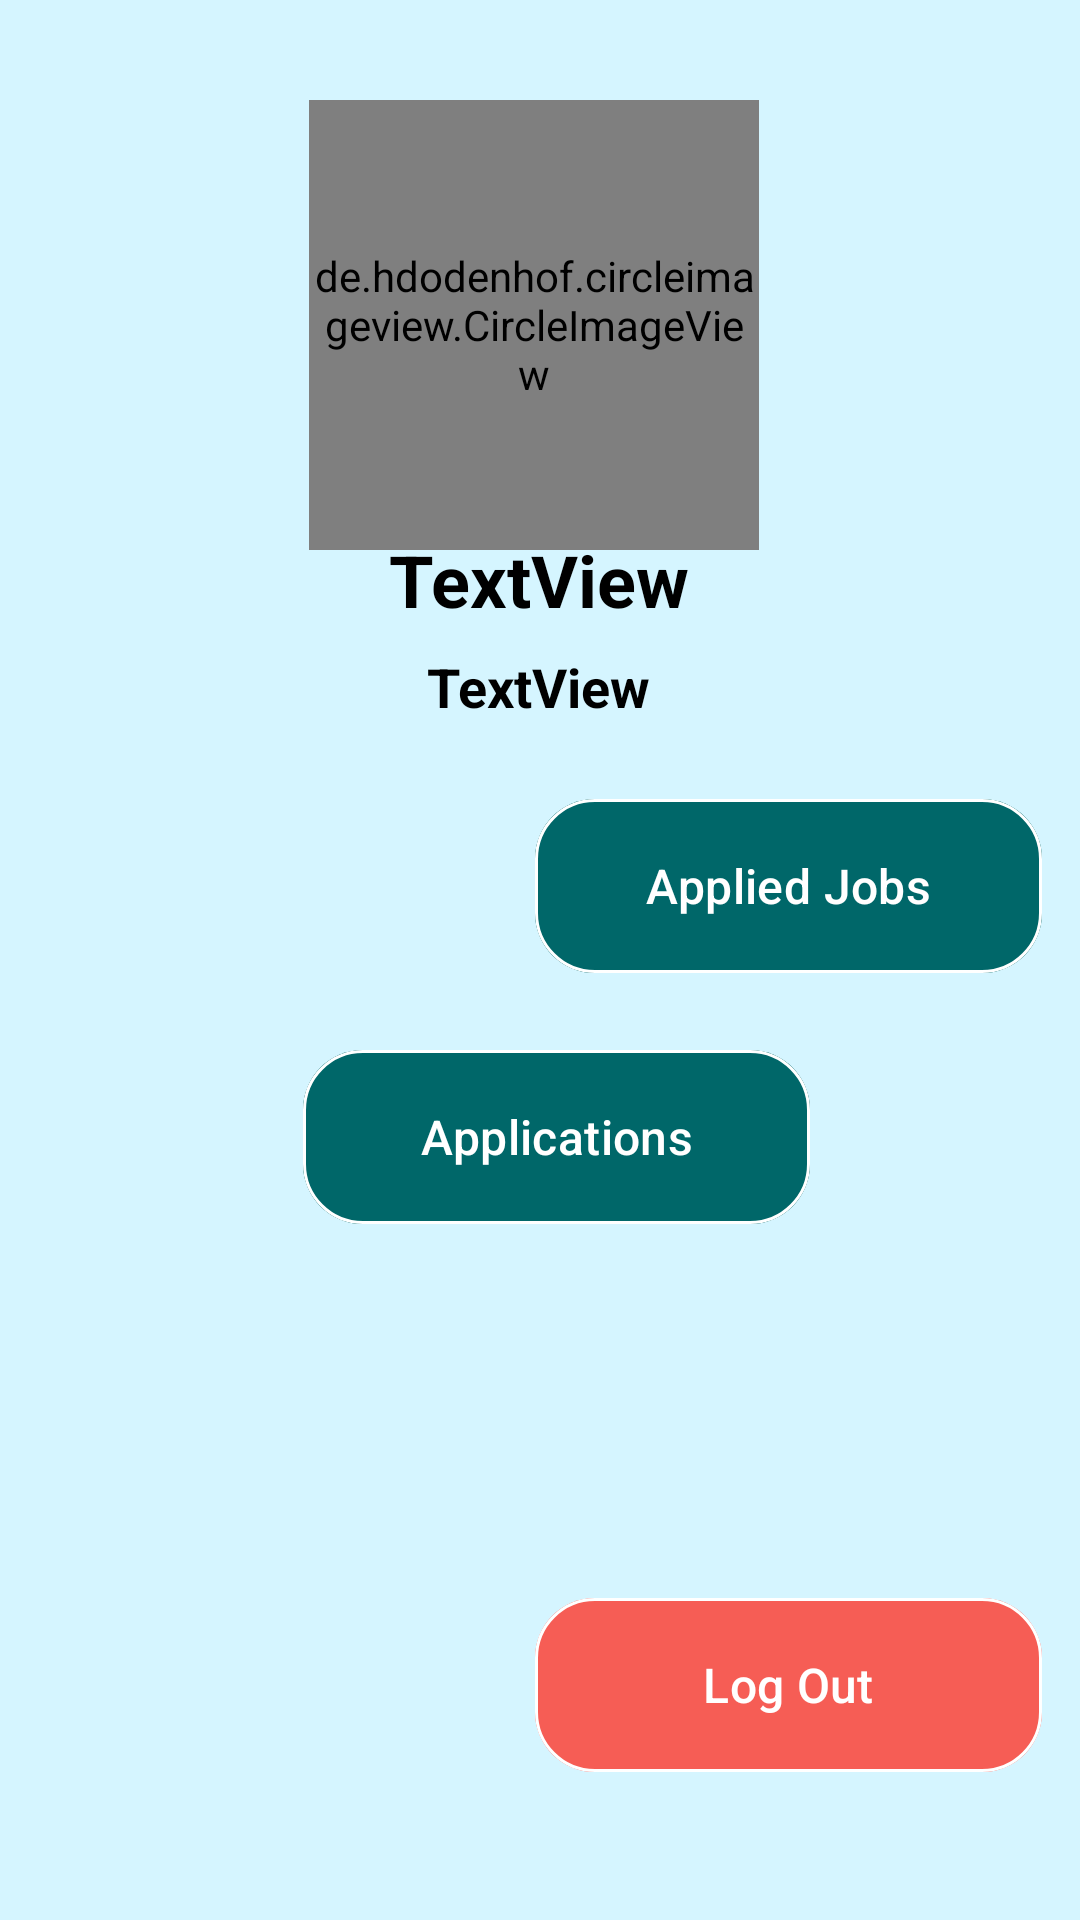

Android layout source for this screen:
<!-- AndroidManifest.xml: application theme Theme.Food_wastage_management -->
<!-- res/layout/activity_slideactivity.xml -->
<?xml version="1.0" encoding="utf-8"?>
<androidx.constraintlayout.widget.ConstraintLayout
    xmlns:android="http://schemas.android.com/apk/res/android"
    xmlns:app="http://schemas.android.com/apk/res-auto"
    xmlns:tools="http://schemas.android.com/tools"
    android:background="@color/background"
    android:layout_width="match_parent"
    android:layout_height="match_parent">

    <Button
        android:id="@+id/button9"
        android:layout_width="169dp"
        android:layout_height="66dp"
        android:layout_alignParentStart="true"
        android:layout_alignParentTop="true"
        android:layout_alignParentEnd="true"
        android:layout_alignParentBottom="true"
        android:backgroundTint="@color/yellow"
        android:text="Applied Jobs"
        android:textColor="@color/white"
        android:textSize="16dp"
        app:cornerRadius="20dp"
        app:layout_constraintBottom_toBottomOf="parent"
        app:layout_constraintEnd_toEndOf="parent"
        app:layout_constraintHorizontal_bias="0.933"
        app:layout_constraintStart_toStartOf="parent"
        app:layout_constraintTop_toTopOf="parent"
        app:layout_constraintVertical_bias="0.457"
        app:strokeColor="@color/white"
        app:strokeWidth="1dp" />

    <Button
        android:id="@+id/button10"
        android:layout_width="169dp"
        android:layout_height="66dp"
        android:layout_alignParentStart="true"
        android:layout_alignParentTop="true"
        android:layout_alignParentEnd="true"
        android:layout_alignParentBottom="true"
        android:backgroundTint="@color/yellow"
        android:text="Applications"
        android:textColor="@color/white"
        android:textSize="16dp"
        app:cornerRadius="20dp"
        app:layout_constraintBottom_toBottomOf="parent"
        app:layout_constraintEnd_toEndOf="parent"
        app:layout_constraintHorizontal_bias="0.528"
        app:layout_constraintStart_toStartOf="parent"
        app:layout_constraintTop_toTopOf="parent"
        app:layout_constraintVertical_bias="0.603"
        app:strokeColor="@color/white"
        app:strokeWidth="1dp" />

    <Button
        android:id="@+id/button8"
        android:layout_width="169dp"
        android:layout_height="66dp"
        android:layout_alignParentStart="true"
        android:layout_alignParentTop="true"
        android:layout_alignParentEnd="true"
        android:layout_alignParentBottom="true"
        android:layout_marginStart="25dp"
        android:layout_marginTop="319dp"
        android:layout_marginEnd="211dp"
        android:layout_marginBottom="375dp"
        android:backgroundTint="@color/yellow"
        android:text="Your Ads"
        android:textColor="@color/white"
        android:textSize="16dp"
        app:cornerRadius="20dp"
        app:layout_constraintBottom_toBottomOf="parent"
        app:layout_constraintEnd_toEndOf="parent"
        app:layout_constraintHorizontal_bias="1.0"
        app:layout_constraintStart_toStartOf="parent"
        app:layout_constraintTop_toTopOf="parent"
        app:layout_constraintVertical_bias="0.517"
        app:strokeColor="@color/white"
        app:strokeWidth="1dp" />

    <Button
        android:id="@+id/button11"
        android:layout_width="169dp"
        android:layout_height="66dp"
        android:layout_alignParentStart="true"
        android:layout_alignParentTop="true"
        android:layout_alignParentEnd="true"
        android:layout_alignParentBottom="true"
        android:backgroundTint="#90FF3C2E"
        android:text="Log Out"
        android:textColor="@color/white"
        android:textSize="16dp"
        app:cornerRadius="20dp"
        app:layout_constraintBottom_toBottomOf="parent"
        app:layout_constraintEnd_toEndOf="parent"
        app:layout_constraintHorizontal_bias="0.933"
        app:layout_constraintStart_toStartOf="parent"
        app:layout_constraintTop_toTopOf="parent"
        app:layout_constraintVertical_bias="0.921"
        app:strokeColor="@color/white"
        app:strokeWidth="1dp" />

    <de.hdodenhof.circleimageview.CircleImageView
        android:id="@+id/loadface"
        android:layout_width="150dp"
        android:layout_height="150dp"
        android:layout_alignParentTop="true"
        android:layout_alignParentBottom="true"
        android:layout_alignParentStart="true"
        android:layout_alignParentEnd="true"
        app:layout_constraintBottom_toBottomOf="parent"
        app:layout_constraintEnd_toEndOf="parent"
        app:layout_constraintHorizontal_bias="0.49"
        app:layout_constraintStart_toStartOf="parent"
        app:layout_constraintTop_toTopOf="parent"
        app:layout_constraintVertical_bias="0.068"/>

    <TextView
        android:id="@+id/textView3"
        android:layout_width="wrap_content"
        android:layout_height="wrap_content"
        android:gravity="center"
        android:paddingTop="13dp"
        android:text="TextView"
        android:textColor="@color/black"
        android:textSize="24dp"
        android:textStyle="bold"
        app:layout_constraintBottom_toBottomOf="parent"
        app:layout_constraintEnd_toEndOf="parent"
        app:layout_constraintHorizontal_bias="0.498"
        app:layout_constraintStart_toStartOf="parent"
        app:layout_constraintTop_toTopOf="parent"
        app:layout_constraintVertical_bias="0.276" />

    <TextView
        android:id="@+id/textView4"
        android:layout_width="wrap_content"
        android:layout_height="wrap_content"
        android:layout_alignParentStart="true"
        android:layout_alignParentTop="true"
        android:layout_alignParentEnd="true"
        android:layout_alignParentBottom="true"
        android:paddingTop="13dp"
        android:text="TextView"
        android:textColor="@color/black"
        android:textSize="18dp"
        android:textStyle="bold"
        app:layout_constraintBottom_toBottomOf="parent"
        app:layout_constraintEnd_toEndOf="parent"
        app:layout_constraintHorizontal_bias="0.498"
        app:layout_constraintStart_toStartOf="parent"
        app:layout_constraintTop_toTopOf="parent"
        app:layout_constraintVertical_bias="0.338" />
</androidx.constraintlayout.widget.ConstraintLayout>
<!-- resources referenced by this layout -->
<resources>
  <color name="background">#96B9F5FF</color>
  <color name="black">#ff000000</color>
  <color name="white">#FFFFFFFF</color>
  <color name="yellow">#006769</color>
  <style name="Theme.Food_wastage_management" parent="Theme.Material3.DayNight.NoActionBar">
          
          <item name="colorPrimary">@color/yellow</item>
          <item name="colorPrimaryVariant">@color/yellow</item>
          <item name="colorOnPrimary">@color/white</item>
          
          <item name="colorSecondary">@color/teal_200</item>
          <item name="android:windowDisablePreview">true</item>
          <item name="colorSecondaryVariant">@color/teal_700</item>
          <item name="colorOnSecondary">@color/black</item>
          
          <item name="android:statusBarColor" tools:targetApi="l">?attr/colorPrimaryVariant</item>
          
      </style>
  <color name="teal_200">#FF03DAC5</color>
  <color name="teal_700">#FF018786</color>
</resources>
